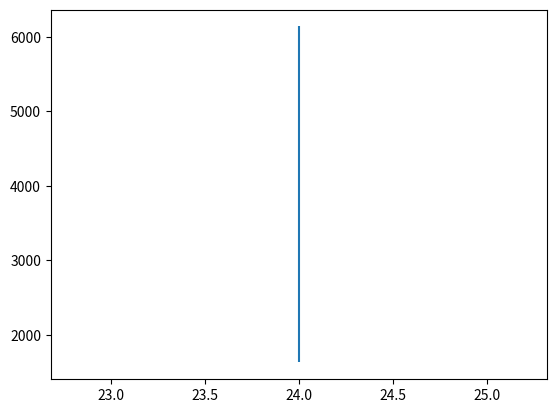

Source code (Python):
import numpy as np
import matplotlib.pyplot as plt

def integra(): 
  
  Rm  =  10;  # 10 MOhm
  Ie  =  2;   # 2 nA
  V   = -68 ; # -70mV
  El  = -68 ; # -70mV
  tau =  10 ; # 10ms
   
  tmax = 100; # 100 ms
  dt =   0.1; # 0.1 ms
 
  vThresh = -54; # mV
  vReset  = -80; # mV
 
  tList = np.arange(0,tmax,dt);
  vList = tList * 0;  
 
  I1 = 0
  I2 = 100
  iList = np.zeros(round(I1/dt))
  iList = np.append(iList, np.ones(round((I2-I1)/dt))*Ie )
  iList = np.append(iList, np.zeros(round((tmax-I2)/dt)) )
  freq = 200
  freqz = 0
  

  '''Note que será precisa executar a função
  diversas vezes para cada Ie e tirar a
  médias das frequências do neurônio integra-e-dispara.
 
  #Abaixo temos uma passgem. Agora precisamos criar
  um for loop para mais passagens calculando
  média e std a cada iteração para criar um grafico
  com barras de stderror/std para cada ponto'''

  t = []
  for i in range(0,100):

    for g in range(0,120,5): #até 120nA com rampas de 5 em 5 
        Ie = g
        for step in range(len(tList)):
          Is = 0
          if np.random.rand() < freq*dt/1000:
            Is = Ie
          vList[step] = V
          V = V + dt/tau*(El-V+Rm*Is)
          if V > vThresh:
            vList[step] = 0
            V = vReset
            freqz +=1
        t = np.append(t,freqz)
  
  #print(t[:20])
  #print(t[300:320])       
  #print(t[-20:])
  #t = t.reshape(100,15)
  #print(t[0,:])  
 
  md_freq = t.mean(axis=0)
  std_freq =t.std(axis=0) 
  #plt.plot(tList, vList);
  #plt.savefig('plot.png');
 
  #adicionar os std em yerr
  plt.errorbar(len(range(0,120,5)),md_freq,yerr=std_freq);
  plt.show()


  #falta fazer a média e o std da matriz

# Script ==================================
integra()